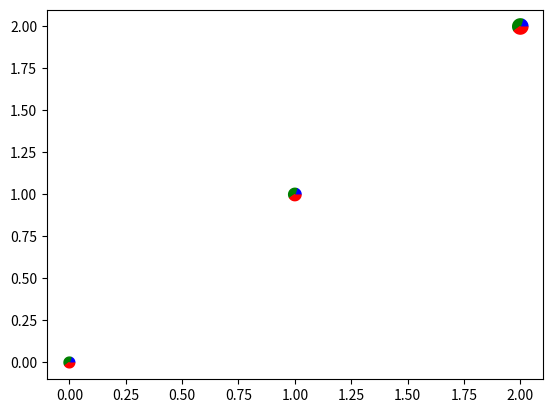

Recreate this plot in Python.
%matplotlib inline

import numpy as np
import matplotlib.pyplot as plt

# first define the ratios
r1 = 0.2       # 20%
r2 = r1 + 0.4  # 40%

# define some sizes of the scatter marker
sizes = np.array([60, 80, 120])

# calculate the points of the first pie marker
# these are just the origin (0, 0) + some (cos, sin) points on a circle
x1 = np.cos(2 * np.pi * np.linspace(0, r1))
y1 = np.sin(2 * np.pi * np.linspace(0, r1))
xy1 = np.row_stack([[0, 0], np.column_stack([x1, y1])])
s1 = np.abs(xy1).max()

x2 = np.cos(2 * np.pi * np.linspace(r1, r2))
y2 = np.sin(2 * np.pi * np.linspace(r1, r2))
xy2 = np.row_stack([[0, 0], np.column_stack([x2, y2])])
s2 = np.abs(xy2).max()

x3 = np.cos(2 * np.pi * np.linspace(r2, 1))
y3 = np.sin(2 * np.pi * np.linspace(r2, 1))
xy3 = np.row_stack([[0, 0], np.column_stack([x3, y3])])
s3 = np.abs(xy3).max()

fig, ax = plt.subplots()
ax.scatter(range(3), range(3), marker=xy1, s=s1**2 * sizes, facecolor='blue')
ax.scatter(range(3), range(3), marker=xy2, s=s2**2 * sizes, facecolor='green')
ax.scatter(range(3), range(3), marker=xy3, s=s3**2 * sizes, facecolor='red')

plt.show()